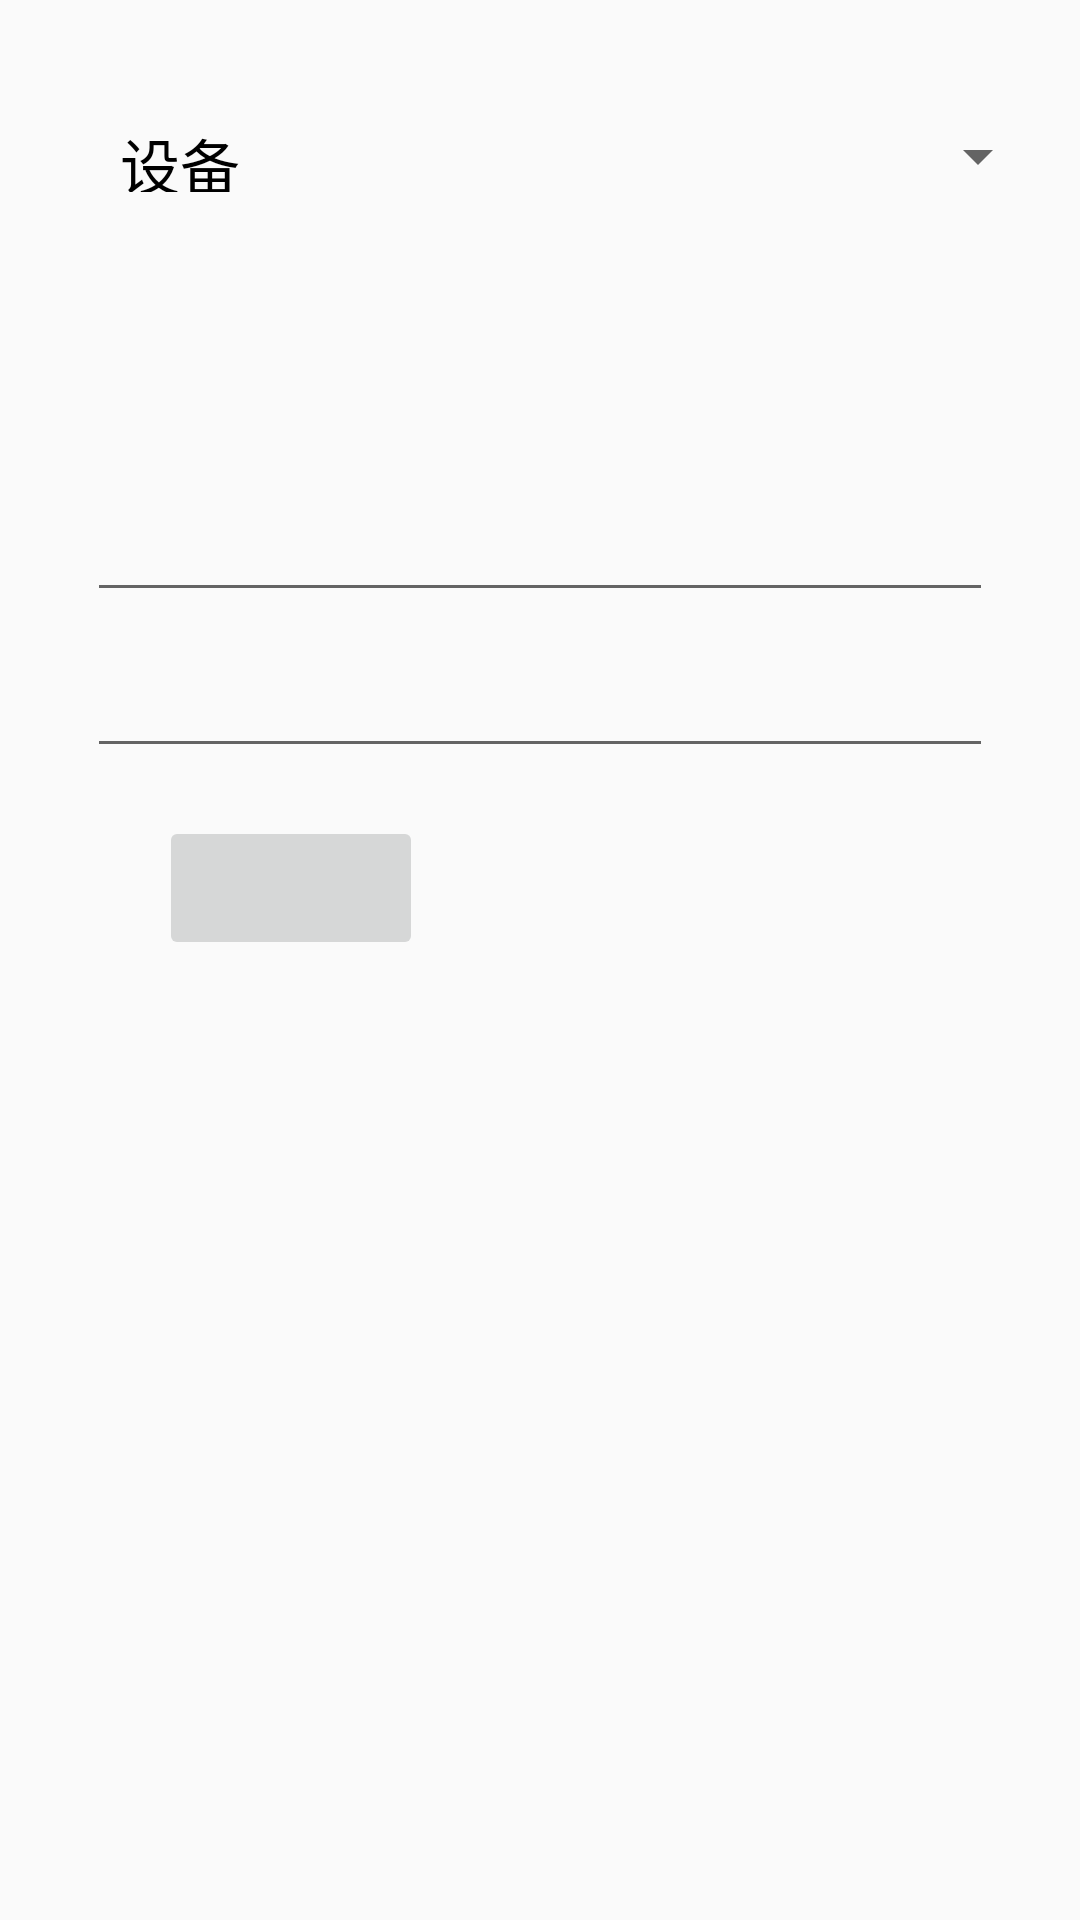

Write the Android layout XML for this screen, with the resource values it uses.
<!-- AndroidManifest.xml: activity theme MyStyle.Detail -->
<!-- res/layout/fragment_clock_detail.xml -->
<?xml version="1.0" encoding="utf-8"?>
<LinearLayout xmlns:android="http://schemas.android.com/apk/res/android"
    xmlns:app="http://schemas.android.com/apk/res-auto"
    xmlns:tools="http://schemas.android.com/tools"
    android:id="@+id/container"
    android:layout_width="match_parent"
    android:layout_height="match_parent"
    android:orientation="vertical"
    tools:context=".ui.home.ClockDetailFragment">

    <LinearLayout
        android:layout_width="match_parent"
        android:layout_height="wrap_content"
        android:layout_marginTop="40dp"
        android:layout_marginStart="30dp"
        android:orientation="horizontal">

        <TextView
            android:layout_width="wrap_content"
            android:layout_height="match_parent"
            android:gravity="center_vertical"
            android:layout_weight="1"
            android:text="@string/clock_bot" />

        <Spinner
            android:layout_width="wrap_content"
            android:layout_height="wrap_content"
            android:layout_weight="2"
            android:paddingVertical="5dp"/>
    </LinearLayout>
    <EditText
        android:id="@+id/username"
        android:layout_width="match_parent"
        android:layout_height="wrap_content"
        android:layout_marginStart="24dp"
        android:layout_marginTop="96dp"
        android:layout_marginEnd="24dp"
        android:autofillHints="@string/prompt_email"
        android:hint="@string/prompt_email"
        android:inputType="textEmailAddress"
        android:selectAllOnFocus="true" />

    <EditText
        android:id="@+id/password"
        android:layout_width="match_parent"
        android:layout_height="wrap_content"
        android:layout_marginStart="24dp"
        android:layout_marginTop="8dp"
        android:layout_marginEnd="24dp"
        android:autofillHints="@string/prompt_password"
        android:hint="@string/prompt_password"
        android:imeActionLabel="@string/action_sign_in_short"
        android:imeOptions="actionDone"
        android:inputType="textPassword"
        android:selectAllOnFocus="true"
        app:layout_constraintEnd_toEndOf="parent"
        app:layout_constraintStart_toStartOf="parent"
        app:layout_constraintTop_toBottomOf="@+id/username" />

    <Button
        android:id="@+id/login"
        android:layout_width="wrap_content"
        android:layout_height="wrap_content"
        android:layout_gravity="start"
        android:layout_marginStart="48dp"
        android:layout_marginTop="16dp"
        android:layout_marginEnd="48dp"
        android:layout_marginBottom="64dp"
        android:enabled="false"
        android:text="@string/action_sign_in"
        />

    <ProgressBar
        android:id="@+id/loading"
        android:layout_width="wrap_content"
        android:layout_height="wrap_content"
        android:layout_gravity="center"
        android:layout_marginStart="32dp"
        android:layout_marginTop="64dp"
        android:layout_marginEnd="32dp"
        android:layout_marginBottom="64dp"
        android:visibility="gone"
        app:layout_constraintBottom_toBottomOf="parent"
        app:layout_constraintEnd_toEndOf="@+id/password"
        app:layout_constraintStart_toStartOf="@+id/password"
        app:layout_constraintTop_toTopOf="parent"
        app:layout_constraintVertical_bias="0.3" />
</LinearLayout>
<!-- resources referenced by this layout -->
<resources>
  <string name="action_sign_in"> </string>
  <string name="action_sign_in_short">Sign in</string>
  <string name="clock_bot">设备</string>
  <string name="prompt_email"> </string>
  <string name="prompt_password"> </string>
  <style name="MyStyle.Detail">
          <item name="android:textSize">20sp</item>
          <item name="android:layout_marginHorizontal">5dp</item>
          <item name="android:textColor">#000000</item>
      </style>
</resources>
